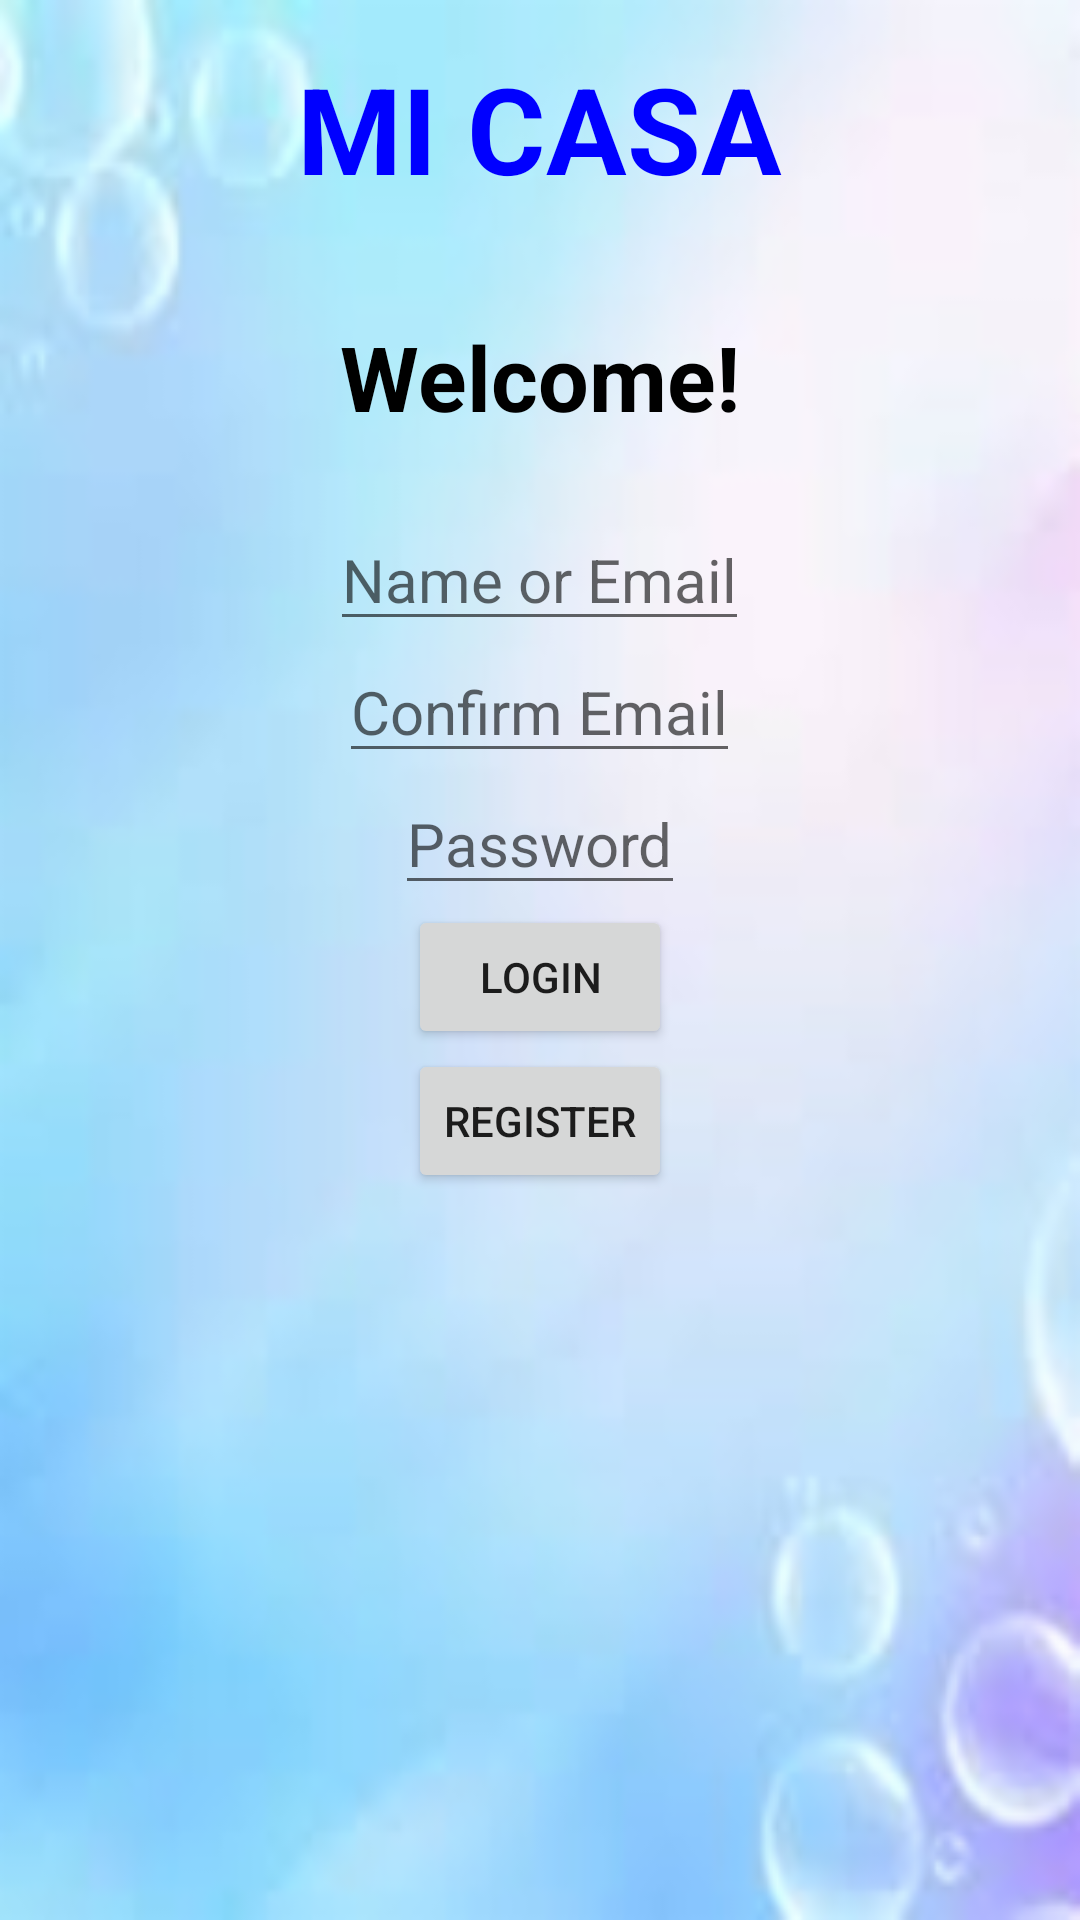

Layout XML and referenced resources for this Android screen:
<!-- AndroidManifest.xml: application theme AppTheme -->
<!-- res/layout/activity_login.xml -->
<?xml version="1.0" encoding="utf-8"?>
<LinearLayout xmlns:android="http://schemas.android.com/apk/res/android"
    xmlns:app="http://schemas.android.com/apk/res-auto"
    xmlns:tools="http://schemas.android.com/tools"
    android:layout_width="match_parent"
    android:layout_height="match_parent"
    android:orientation="vertical"
    android:background="@drawable/log_in"
    tools:context=".LoginActivity">

    <TextView
        android:layout_width="wrap_content"
        android:layout_height="wrap_content"
        android:layout_gravity="center"
        android:text="@string/mi_casa"
        android:layout_marginTop="16dp"
        android:layout_marginBottom="36dp"
        android:textColor="#0000FF"
        android:textSize="40sp"
        android:textStyle="bold"/>

    <TextView
        android:layout_width="wrap_content"
        android:layout_height="wrap_content"
        android:layout_gravity="center"
        android:text="@string/welcome"
        android:textColor="#000000"
        android:textSize="30sp"
        android:layout_marginBottom="24dp"
        android:textStyle="bold"/>



    <EditText
        android:id="@+id/name"
        android:layout_width="wrap_content"
        android:layout_height="wrap_content"
        android:layout_gravity="center"
        android:hint="@string/name_or_email"
        android:inputType="textNoSuggestions"
        android:textSize="20sp" />

    <EditText
        android:id="@+id/email"
        android:layout_width="wrap_content"
        android:layout_height="wrap_content"
        android:layout_gravity="center"
        android:hint="@string/confirm_email"
        android:inputType="textEmailAddress"
        android:textSize="20sp" />


    <EditText
        android:id="@+id/password"
        android:layout_width="wrap_content"
        android:layout_height="wrap_content"
        android:layout_gravity="center"
        android:hint="@string/password"
        android:inputType="textPassword"
        android:textSize="20sp" />



    <Button
        android:id="@+id/login_button"
        android:layout_width="wrap_content"
        android:layout_height="wrap_content"
        android:layout_gravity="center"
        android:text="@string/login" />

    <Button
        android:id="@+id/register_button"
        android:layout_width="wrap_content"
        android:layout_height="wrap_content"
        android:layout_gravity="center"
        android:text="@string/register" />


</LinearLayout>
<!-- resources referenced by this layout -->
<resources>
  <!-- drawable log_in: jpg bitmap (drawable, 2583 bytes) -->
  <string name="confirm_email">Confirm Email</string>
  <string name="login">Login</string>
  <string name="mi_casa">MI CASA</string>
  <string name="name_or_email">Name or Email</string>
  <string name="password">Password</string>
  <string name="register">Register</string>
  <string name="welcome">Welcome!</string>
  <style name="AppTheme" parent="Theme.AppCompat.Light.DarkActionBar">
          
          <item name="colorPrimary">@color/colorPrimary</item>
          <item name="colorPrimaryDark">@color/colorPrimaryDark</item>
          <item name="colorAccent">@color/colorAccent</item>
      </style>
  <!-- not gathered from this repository: default colours our renderer supplied (Android Studio template values) -->
  <color name="colorPrimary">#FF6200EE</color>
  <color name="colorPrimaryDark">#FF3700B3</color>
  <color name="colorAccent">#FF03DAC5</color>
</resources>
